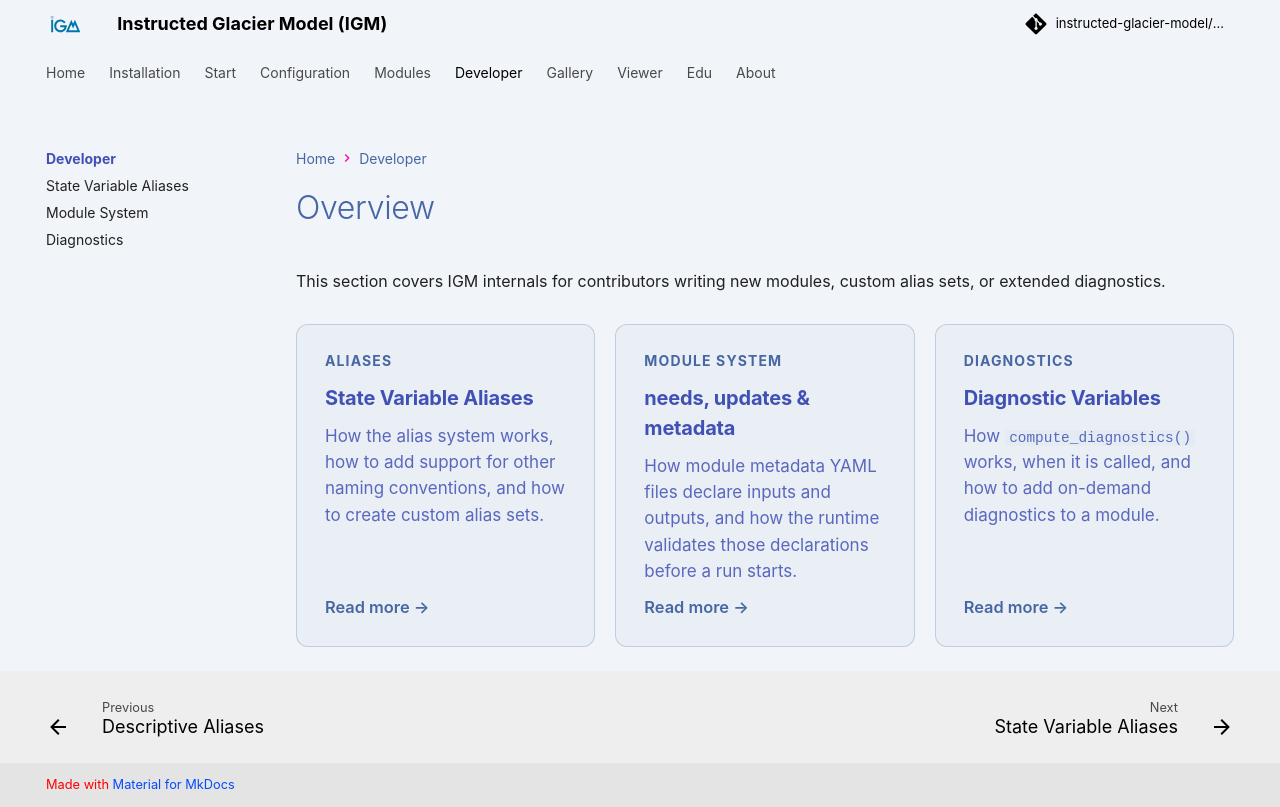

repository: instructed-glacier-model/igm-doc · page: latest/developer/index.html · generator: mkdocs

# Overview

This section covers IGM internals for contributors writing new modules, custom alias sets, or extended diagnostics.

<div class="tutorial-cards">

  <a class="tutorial-card" href="aliases/">
    <div class="tutorial-card-tag">Aliases</div>
    <h3>State Variable Aliases</h3>
    <p>How the alias system works, how to add support for other naming conventions, and how to create custom alias sets.</p>
    <div class="tutorial-card-footer">Read more →</div>
  </a>

  <a class="tutorial-card" href="module_system/">
    <div class="tutorial-card-tag">Module System</div>
    <h3>needs, updates &amp; metadata</h3>
    <p>How module metadata YAML files declare inputs and outputs, and how the runtime validates those declarations before a run starts.</p>
    <div class="tutorial-card-footer">Read more →</div>
  </a>

  <a class="tutorial-card" href="diagnostics/">
    <div class="tutorial-card-tag">Diagnostics</div>
    <h3>Diagnostic Variables</h3>
    <p>How <code>compute_diagnostics()</code> works, when it is called, and how to add on-demand diagnostics to a module.</p>
    <div class="tutorial-card-footer">Read more →</div>
  </a>

</div>
